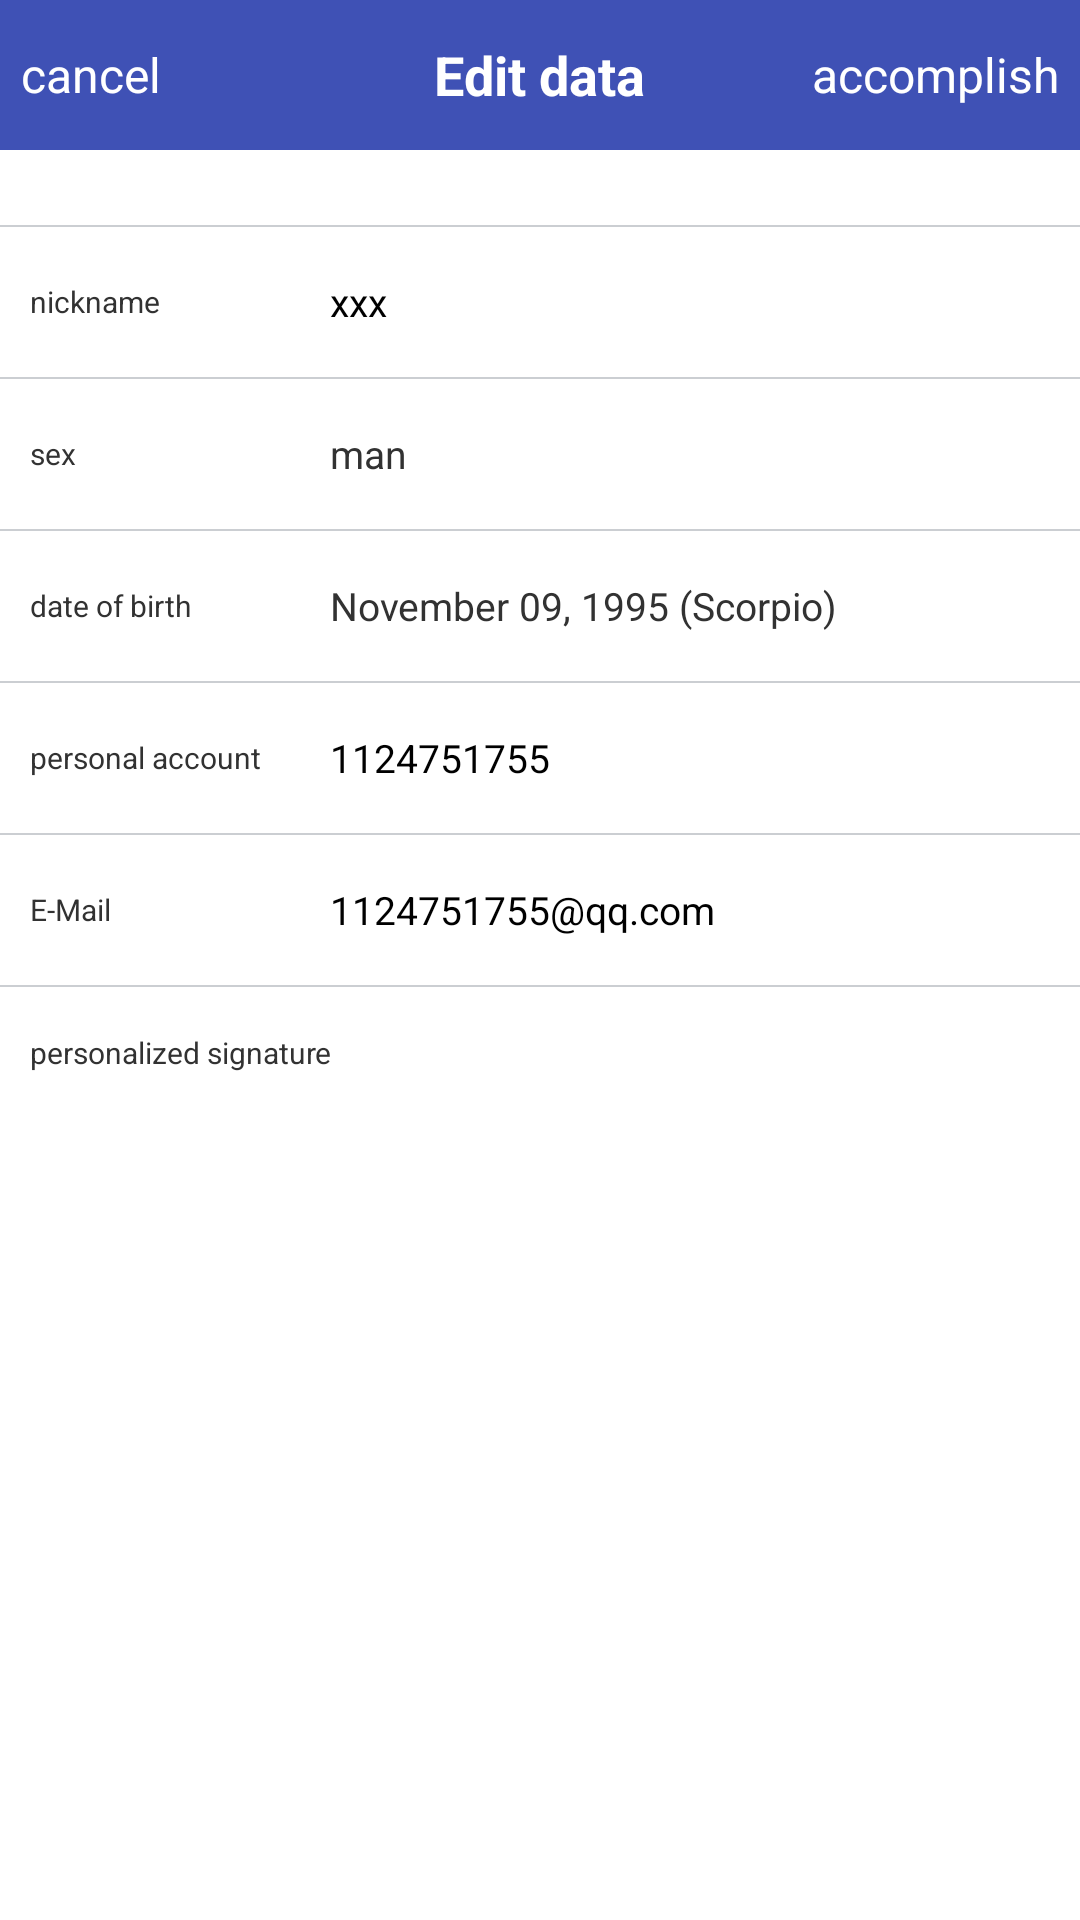

Here is an Android app screen rendered from its layout file. Give the layout XML and the strings, colors and styles it references.
<!-- AndroidManifest.xml: activity theme android:Theme.Light.NoTitleBar -->
<!-- res/layout/activity_compile.xml -->
<?xml version="1.0" encoding="utf-8"?>
<LinearLayout xmlns:android="http://schemas.android.com/apk/res/android"
    xmlns:tools="http://schemas.android.com/tools"
    android:id="@+id/activity_compile"
    android:layout_width="match_parent"
    android:layout_height="match_parent"
    android:orientation="vertical"
    tools:context="note.neusoft.com.note.activity.CompileActivity">

    <RelativeLayout
        android:id="@+id/top_bar"
        android:layout_width="match_parent"
        android:layout_height="50dp"
        android:background="@color/colorPrimary">

        <TextView
            android:id="@+id/tv_cacel"
            android:layout_width="wrap_content"
            android:layout_height="wrap_content"
            android:layout_alignParentLeft="true"
            android:layout_centerInParent="true"
            android:layout_marginLeft="7dp"
            android:text="cancel"
            android:textColor="#fff"
            android:textSize="@dimen/text_size_medium" />

        <TextView
            android:id="@+id/edit_person_sign"
            android:layout_width="wrap_content"
            android:layout_height="wrap_content"
            android:layout_centerInParent="true"
            android:layout_centerVertical="true"
            android:text="Edit data"
            android:textColor="#fff"
            android:textSize="@dimen/text_size_large"
            android:textStyle="bold" />

        <TextView
            android:id="@+id/tv_finish"
            android:layout_width="wrap_content"
            android:layout_height="wrap_content"
            android:layout_alignParentRight="true"
            android:layout_centerVertical="true"
            android:layout_marginRight="7dp"
            android:text="accomplish"
            android:textColor="#fff"
            android:textSize="@dimen/text_size_medium" />
    </RelativeLayout>


    <LinearLayout
        android:layout_width="match_parent"
        android:layout_height="25dp">
    </LinearLayout>

    <View
        android:layout_width="match_parent"
        android:layout_height="0.5dp"
        android:background="@color/devide_line" />


    <LinearLayout
        android:id="@+id/ll_nickname"
        android:layout_width="match_parent"
        android:layout_height="50dp"
        android:orientation="horizontal"
        android:gravity="center_vertical"
        >


        <TextView
            android:id="@+id/nickname"
            android:layout_width="100dp"
            android:layout_height="wrap_content"
            android:layout_alignParentLeft="true"
            android:layout_marginLeft="10dp"
            android:text="nickname"
            android:textSize="10sp" />

        <EditText
            android:id="@+id/et_nickname"
            android:layout_width="0dp"
            android:layout_weight="1"
            android:layout_height="wrap_content"
            android:layout_centerVertical="true"
            android:layout_toRightOf="@+id/nickname"
            android:background="@null"
            android:maxLines="1"
            android:text="xxx"
            android:textSize="13sp" />

        <ImageView
            android:layout_width="15dp"
            android:layout_height="15dp"
            android:layout_alignParentRight="true"
            android:layout_centerVertical="true"
            android:layout_marginRight="7dp"
            android:scaleType="centerInside"
            android:src="@drawable/arrow"
            android:visibility="invisible" />
    </LinearLayout>


    <View
        android:layout_width="match_parent"
        android:layout_height="0.5dp"
        android:background="@color/devide_line" />


    <RelativeLayout
        android:id="@+id/rl_sex"
        android:layout_width="match_parent"
        android:layout_height="50dp">


        <TextView
            android:id="@+id/sex"
            android:layout_width="100dp"
            android:layout_height="wrap_content"
            android:layout_alignParentLeft="true"
            android:layout_centerVertical="true"
            android:layout_marginLeft="10dp"
            android:text="sex"
            android:textSize="10sp" />

        <TextView
            android:id="@+id/tv_sex"
            android:layout_width="wrap_content"
            android:layout_height="wrap_content"
            android:layout_centerVertical="true"
            android:layout_toRightOf="@+id/sex"
            android:background="@null"
            android:maxLines="1"
            android:text="man"
            android:textSize="13sp" />

        <ImageView
            android:layout_width="15dp"
            android:layout_height="15dp"
            android:layout_alignParentRight="true"
            android:layout_centerVertical="true"
            android:layout_marginRight="7dp"
            android:scaleType="centerInside"
            android:src="@drawable/arrow"
            android:visibility="invisible" />
    </RelativeLayout>


    <View
        android:layout_width="match_parent"
        android:layout_height="0.5dp"
        android:background="@color/devide_line" />


    <RelativeLayout
        android:id="@+id/rl_date"
        android:layout_width="match_parent"
        android:layout_height="50dp">


        <TextView
            android:id="@+id/date"
            android:layout_width="100dp"
            android:layout_height="wrap_content"
            android:layout_alignParentLeft="true"
            android:layout_centerVertical="true"
            android:layout_marginLeft="10dp"
            android:text="date of birth"
            android:textSize="10sp" />

        <TextView
            android:id="@+id/tv_date"
            android:layout_width="wrap_content"
            android:layout_height="wrap_content"
            android:layout_centerVertical="true"
            android:layout_toRightOf="@id/date"
            android:background="@null"
            android:maxLines="1"
            android:text="November 09, 1995 (Scorpio)"
            android:textSize="13sp" />

        <ImageView
            android:layout_width="15dp"
            android:layout_height="15dp"
            android:layout_alignParentRight="true"
            android:layout_centerVertical="true"
            android:layout_marginRight="7dp"
            android:scaleType="centerInside"
            android:src="@drawable/arrow"
            android:visibility="invisible"
            />
    </RelativeLayout>

    <View
        android:layout_width="match_parent"
        android:layout_height="0.5dp"
        android:background="@color/devide_line" />


    <LinearLayout
        android:id="@+id/ll_personnumber"
        android:layout_width="match_parent"
        android:layout_height="50dp"
        android:orientation="horizontal"
        android:gravity="center_vertical"
        >


        <TextView
            android:id="@+id/personnumber"
            android:layout_width="100dp"
            android:layout_height="wrap_content"
            android:layout_alignParentLeft="true"
            android:layout_centerVertical="true"
            android:layout_marginLeft="10dp"
            android:text="personal account"
            android:textSize="10sp" />

        <EditText
            android:id="@+id/et_personnumber"
            android:layout_width="0dp"
            android:layout_weight="1"
            android:layout_height="wrap_content"
            android:layout_centerVertical="true"
            android:layout_toRightOf="@id/personnumber"
            android:background="@null"
            android:maxLines="1"
            android:text="1124751755"
            android:textSize="13sp" />

        <ImageView
            android:layout_width="15dp"
            android:layout_height="15dp"
            android:layout_alignParentRight="true"
            android:layout_centerVertical="true"
            android:layout_marginRight="7dp"
            android:scaleType="centerInside"
            android:src="@drawable/arrow"
            android:visibility="invisible" />
    </LinearLayout>


    <View
        android:layout_width="match_parent"
        android:layout_height="0.5dp"
        android:background="@color/devide_line" />


    <LinearLayout
        android:id="@+id/ll_email"
        android:layout_width="match_parent"
        android:layout_height="50dp"
        android:orientation="horizontal"
        android:gravity="center_vertical"
        >


        <TextView
            android:id="@+id/email"
            android:layout_width="100dp"
            android:layout_height="wrap_content"
            android:layout_alignParentLeft="true"
            android:layout_centerVertical="true"
            android:layout_marginLeft="10dp"
            android:text="E-Mail"
            android:textSize="10sp" />

        <EditText
            android:id="@+id/et_email"
            android:layout_width="0dp"
            android:layout_weight="1"
            android:layout_height="wrap_content"
            android:layout_centerVertical="true"
            android:layout_toRightOf="@id/email"
            android:background="@null"
            android:maxLines="1"
            android:text="1124751755@qq.com"
            android:textSize="13sp" />

        <ImageView
            android:layout_width="15dp"
            android:layout_height="15dp"
            android:layout_alignParentRight="true"
            android:layout_centerVertical="true"
            android:layout_marginRight="7dp"
            android:scaleType="centerInside"
            android:src="@drawable/arrow"
            android:visibility="invisible" />
    </LinearLayout>


    <View
        android:layout_width="match_parent"
        android:layout_height="0.5dp"
        android:background="@color/devide_line" />


    <RelativeLayout
        android:id="@+id/rl_signature"
        android:layout_width="match_parent"
        android:layout_height="wrap_content"
        android:layout_marginBottom="10dp"
        android:layout_marginTop="15dp">

        <TextView
            android:id="@+id/tv_signature"
            android:layout_width="wrap_content"
            android:layout_height="wrap_content"
            android:layout_marginLeft="10dp"
            android:text="personalized signature"
            android:textSize="10dp" />

        <EditText
            android:id="@+id/et_signature"
            android:layout_width="match_parent"
            android:layout_height="100dp"
            android:layout_below="@+id/tv_signature"
            android:layout_margin="5dp"
            android:background="@drawable/bg_edittext"
            android:gravity="top"
            android:padding="5dp"
            android:textColor="@android:color/holo_blue_bright"
            android:textColorHint="#AAAAAA"
            android:textSize="13sp" />

    </RelativeLayout>


</LinearLayout>
<!-- resources referenced by this layout -->
<resources>
  <color name="colorPrimary">#3F51B5</color>
  <color name="devide_line">#CBCED2</color>
  <dimen name="text_size_large">18sp</dimen>
  <dimen name="text_size_medium">16sp</dimen>
</resources>
